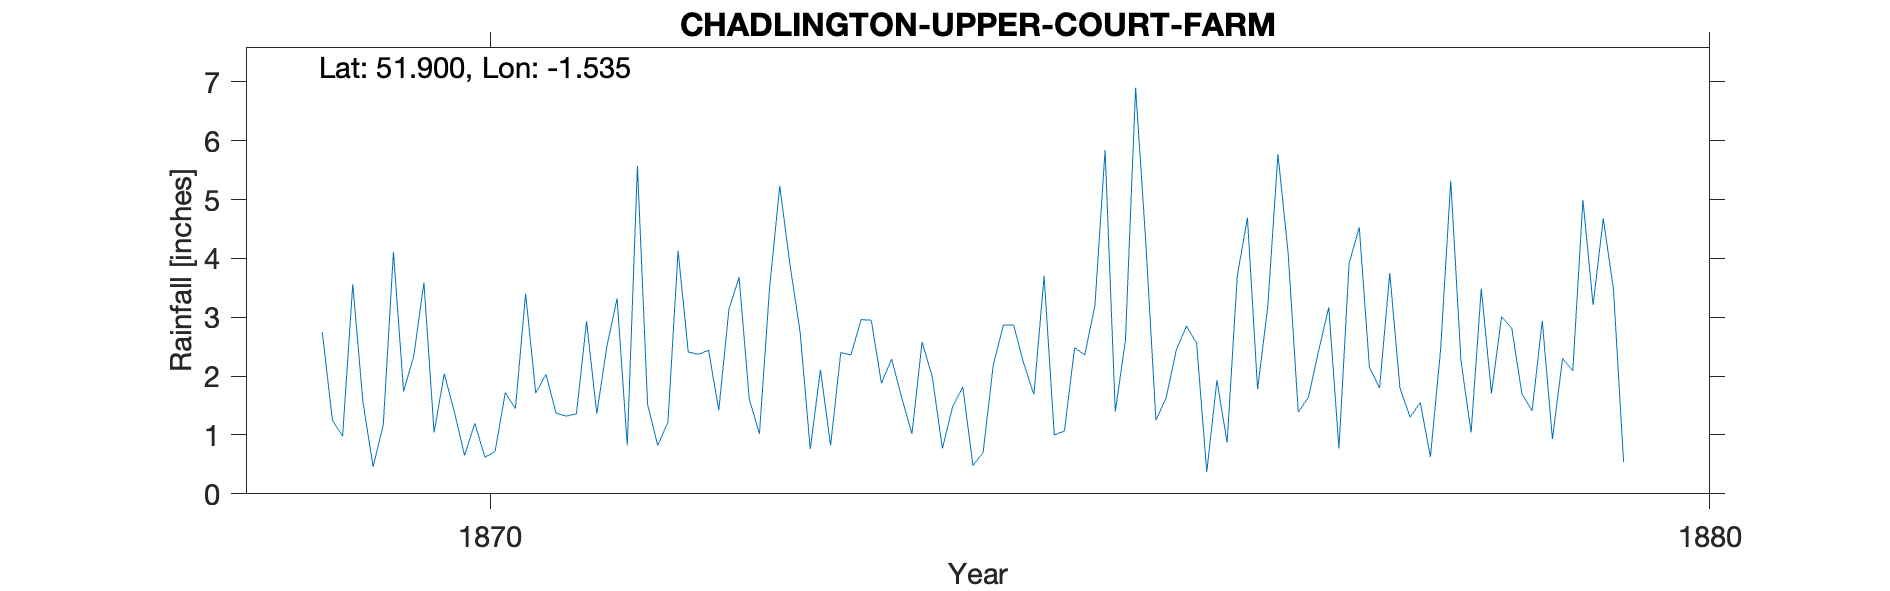

Source data for this figure (header and first rows):
CHADLINGTON-UPPER-COURT-FARM, , , , , , , , , , , , , , , , , , , , 
Grid ref, SP321225, Long, -1.535, Lat, 51.9, Elevation, 450, ft, , , , , , , , , , , , 
Station no, RR6468, , , , , , , , , , , , , , , , , , , 
, 1860, 1861, 1862, 1863, 1864, 1865, 1866, 1867, 1868, 1869, 1870, 1871, 1872, 1873, 1874, 1875, 1876, 1877, 1878, 1879
January, , , , , , , , , , , 1.04, 1.37, 4.13, 2.75, 2.58, 3.7, 1.63, 4.1, 1.3, 1.41
February, , , , , , , , , , 2.75, 2.04, 1.32, 2.41, 0.76, 1.99, 1, 2.44, 1.39, 1.55, 2.94
March, , , , , , , , , , 1.25, 1.39, 1.36, 2.37, 2.11, 0.77, 1.07, 2.85, 1.64, 0.63, 0.93
April, , , , , , , , , , 0.98, 0.65, 2.93, 2.44, 0.82, 1.48, 2.48, 2.56, 2.43, 2.45, 2.3
May, , , , , , , , , , 3.56, 1.2, 1.36, 1.42, 2.4, 1.82, 2.36, 0.37, 3.17, 5.32, 2.09
June, , , , , , , , , , 1.56, 0.62, 2.51, 3.14, 2.36, 0.48, 3.2, 1.93, 0.77, 2.27, 4.99
July, , , , , , , , , , 0.46, 0.72, 3.32, 3.68, 2.96, 0.7, 5.84, 0.87, 3.91, 1.04, 3.21
August, , , , , , , , , , 1.17, 1.72, 0.82, 1.61, 2.95, 2.19, 1.4, 3.7, 4.53, 3.49, 4.68
September, , , , , , , , , , 4.11, 1.45, 5.57, 1.02, 1.88, 2.87, 2.61, 4.69, 2.15, 1.71, 3.48
October, , , , , , , , , , 1.74, 3.4, 1.52, 3.5, 2.29, 2.87, 6.9, 1.78, 1.8, 3.01, 0.54
November, , , , , , , , , , 2.34, 1.71, 0.82, 5.23, 1.63, 2.21, 4.28, 3.18, 3.75, 2.81, 
December, , , , , , , , , , 3.59, 2.03, 1.22, 3.9, 1.02, 1.69, 1.25, 5.77, 1.8, 1.7, 
Total, , , , , , , , , , , 17.97, 24.12, 34.85, 23.93, 21.65, 36.09, 31.77, 31.44, 27.28, 
1879 Dec estimated, , , , , , , , , , , , , , , , , , , , 
1879 Total removed as incomplete year, , , , , , , , , , , , , , , , , , , , 
Elevation estimated from OS map, , , , , , , , , , , , , , , , , , , , 
